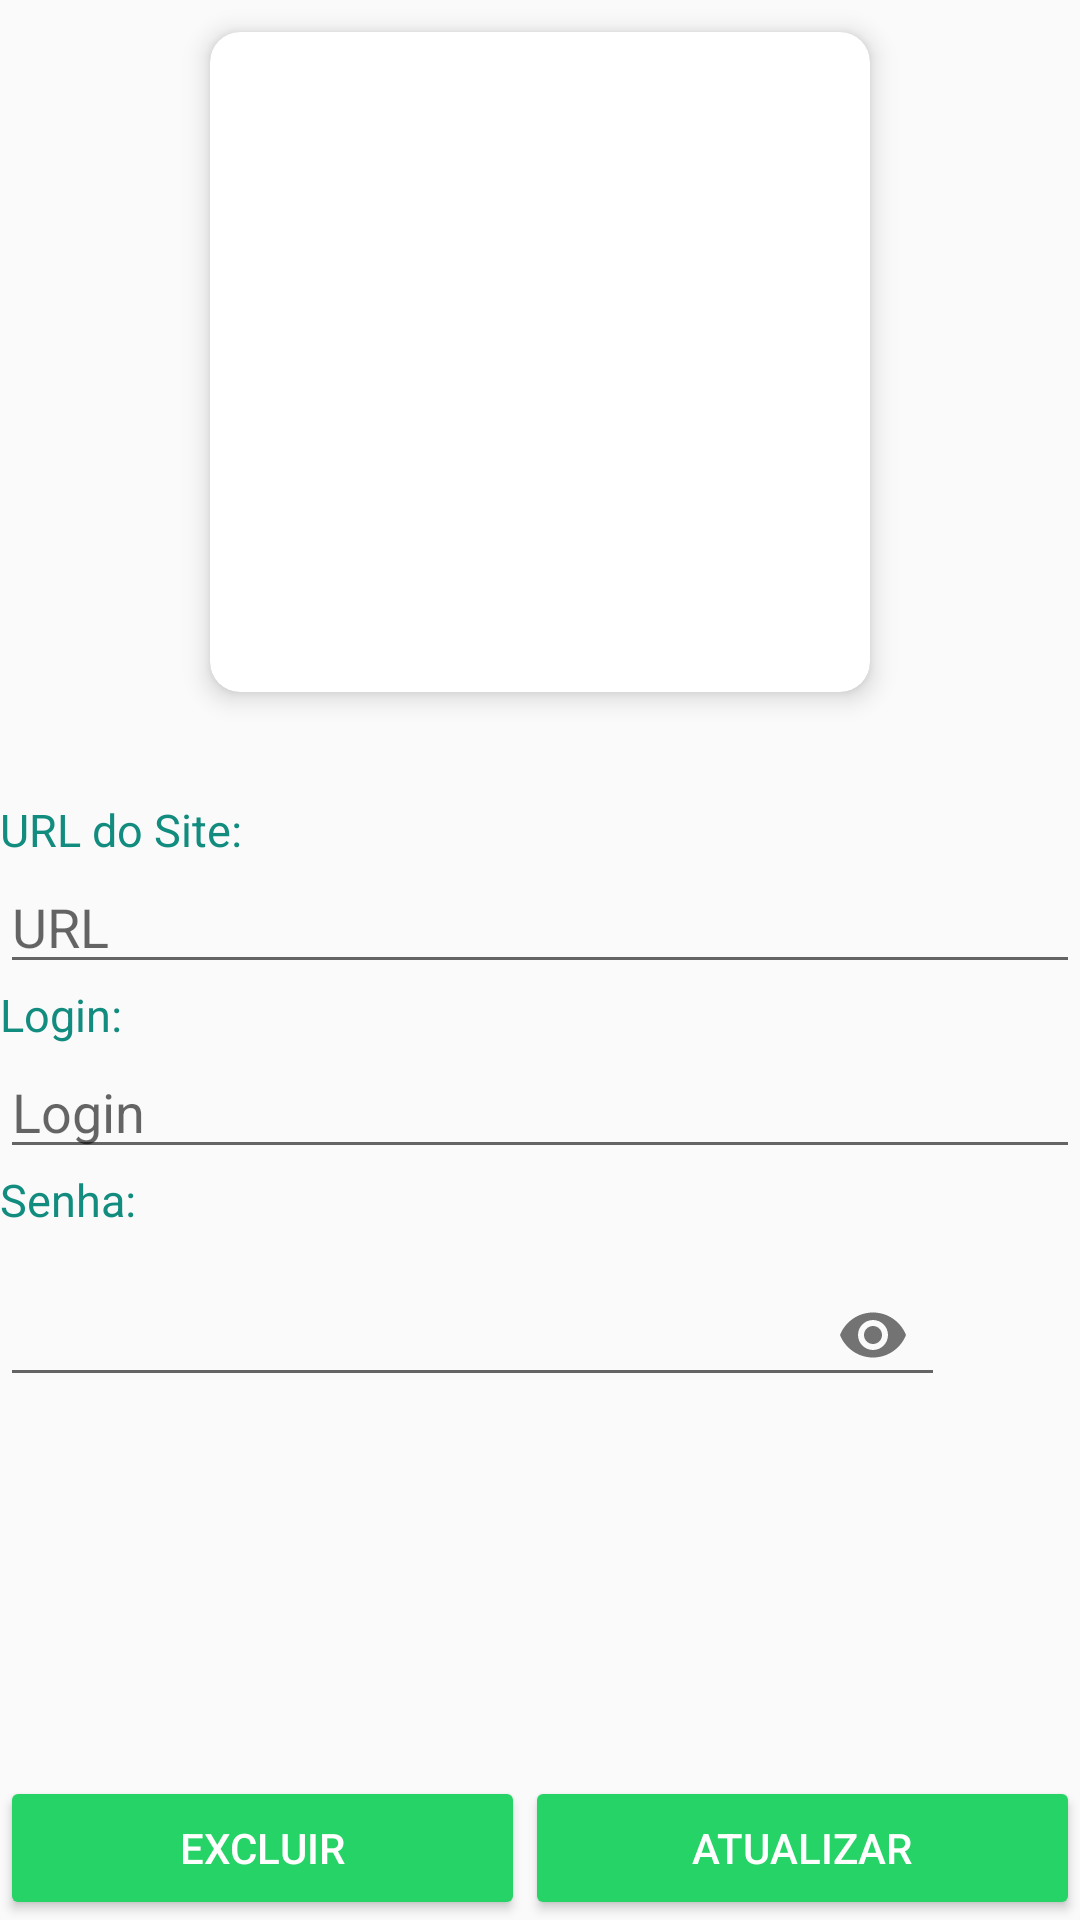

Layout XML and referenced resources for this Android screen:
<!-- AndroidManifest.xml: application theme AppTheme -->
<!-- res/layout/activity_site_detail.xml -->
<?xml version="1.0" encoding="utf-8"?>
<ScrollView
    xmlns:android="http://schemas.android.com/apk/res/android"
    xmlns:app="http://schemas.android.com/apk/res-auto"
    xmlns:fresco="http://schemas.android.com/apk/res-auto"
    android:layout_width="match_parent"
    android:layout_height="match_parent"
    android:descendantFocusability="beforeDescendants"
    android:focusableInTouchMode="true"
    android:fillViewport="true" >

    <LinearLayout
        android:layout_width="match_parent"
        android:layout_height="wrap_content"
        android:orientation="vertical" >

        <android.support.v7.widget.CardView
            xmlns:card_view="http://schemas.android.com/apk/res-auto"
            android:layout_width="wrap_content"
            android:layout_height="wrap_content"
            card_view:cardBackgroundColor="@color/white"
            card_view:cardCornerRadius="10dp"
            card_view:cardElevation="5dp"
            card_view:cardUseCompatPadding="true"
            android:layout_gravity="center_horizontal">

            <ImageView
                android:id="@+id/imgViewSiteDetailedLogo"
                android:layout_width="200dp"
                android:layout_height="200dp"
                android:layout_margin="10dp"
                android:layout_gravity="center"
                fresco:placeholderImage="@mipmap/ic_launcher" />

        </android.support.v7.widget.CardView>

        <View
            android:layout_width="match_parent"
            android:layout_height="25dp" />

        <TextView
            android:layout_width="match_parent"
            android:layout_height="wrap_content"
            android:textSize="15dp"
            android:textColor="@color/colorPrimary"
            android:text="URL do Site:" />

        <EditText
            android:id="@+id/edtSiteDetailedURL"
            android:layout_width="match_parent"
            android:layout_height="wrap_content"
            android:ems="10"
            android:inputType="textPersonName"
            android:hint="URL"/>

        <TextView
            android:layout_width="match_parent"
            android:layout_height="wrap_content"
            android:textSize="15dp"
            android:textColor="@color/colorPrimary"
            android:text="Login:" />

        <EditText
            android:id="@+id/edtSiteDetailedLogin"
            android:layout_width="match_parent"
            android:layout_height="wrap_content"
            android:ems="10"
            android:inputType="textPersonName"
            android:hint="Login"/>

        <TextView
            android:layout_width="match_parent"
            android:layout_height="wrap_content"
            android:textSize="15dp"
            android:textColor="@color/colorPrimary"
            android:text="Senha:" />

        <LinearLayout
            android:layout_width="match_parent"
            android:layout_height="wrap_content"
            android:orientation="horizontal" >

            <android.support.design.widget.TextInputLayout
                android:layout_width="wrap_content"
                android:layout_height="wrap_content"
                android:layout_weight="3"
                app:passwordToggleEnabled="true">

                <android.support.design.widget.TextInputEditText
                    android:id="@+id/edtSiteDetailedPassword"
                    android:layout_width="wrap_content"
                    android:layout_height="wrap_content"
                    android:ems="15"
                    android:inputType="textPassword" />

            </android.support.design.widget.TextInputLayout>

            <ImageButton
                android:id="@+id/btnCopyPassword"
                android:layout_width="wrap_content"
                android:layout_height="wrap_content"
                android:background="@null"
                fresco:srcCompat="@drawable/copy" />

        </LinearLayout>

        <LinearLayout
            android:layout_width="match_parent"
            android:layout_height="match_parent"
            android:orientation="horizontal" >

            <Button
                android:id="@+id/btnDeleteSite"
                android:layout_width="wrap_content"
                android:layout_height="wrap_content"
                android:layout_weight="1"
                android:text="Excluir"
                android:layout_gravity="bottom"
                style="@style/AppTheme.Button" />

            <Button
                android:id="@+id/btnUpdateSite"
                android:layout_width="wrap_content"
                android:layout_height="wrap_content"
                android:layout_weight="1"
                android:text="Atualizar"
                android:layout_gravity="bottom"
                style="@style/AppTheme.Button" />

        </LinearLayout>

    </LinearLayout>

</ScrollView>
<!-- resources referenced by this layout -->
<resources>
  <color name="colorPrimary">#128C7E</color>
  <color name="white">#FFFFFF</color>
  <style name="AppTheme.Button" parent="Widget.AppCompat.Button.Colored">
          <item name="colorButtonNormal">@color/colorAccent</item>
          <item name="android:textColor">@color/white</item>
      </style>
  <style name="AppTheme" parent="Base.Theme.AppCompat.Light.DarkActionBar">
          
          <item name="colorPrimary">@color/colorPrimary</item>
          <item name="colorPrimaryDark">@color/colorPrimaryDark</item>
          <item name="colorAccent">@color/colorAccent</item>
      </style>
  <color name="colorAccent">#25D366</color>
  <color name="colorPrimaryDark">#075E54</color>
</resources>
